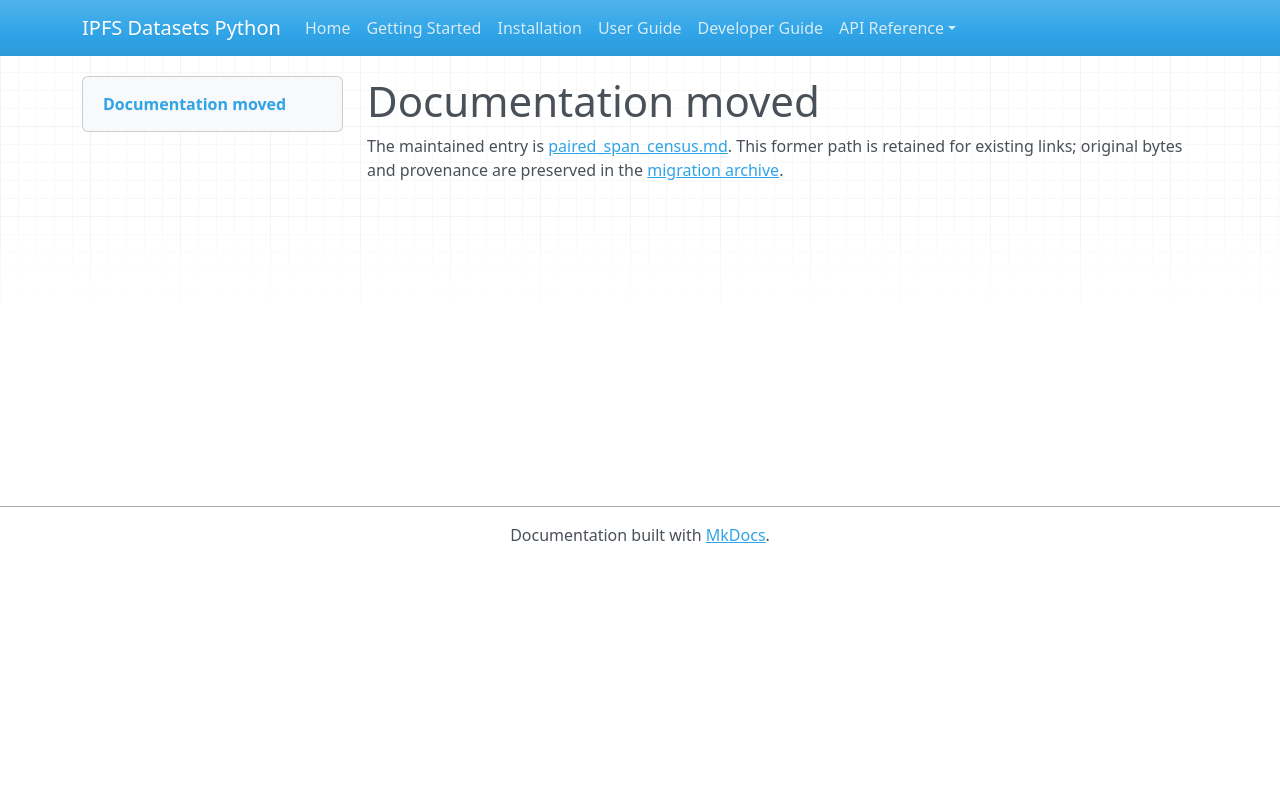

repository: endomorphosis/ipfs_datasets_py · page: autoformalization/paired_span_census/index.html · generator: mkdocs

# Documentation moved

The maintained entry is [paired_span_census.md](../../ipfs_datasets_py/logic/autoformal/docs/guides/paired_span_census.md). This former path is retained for existing links; original bytes and provenance are preserved in the [migration archive](../../ipfs_datasets_py/logic/autoformal/docs/ARCHIVE.md).

<!-- Legacy bookmarks refer to sections in the preserved original. -->
<a id="paired-us-code-conversions-and-deferred-compiler-work"></a>
<a id="what-the-two-conversion-paths-mean"></a>
<a id="tables-and-paths"></a>
<a id="comparison-semantics"></a>
<a id="capture-the-independent-learned-legal-decoder"></a>
<a id="query-the-census"></a>
<a id="evidence-artifacts-and-supervisor-goals"></a>
<a id="running-and-measuring"></a>
<a id="reusing-these-observations-for-a-new-architecture"></a>
<a id="entry-points-and-tests"></a>
